Run: headless pygame with SDL's dummy video driver; simulated clock (each Clock.tick advances the game by its frame time, no real sleeping); random seed 0; keys injected as events and as key.get_pressed() state; no mouse input.
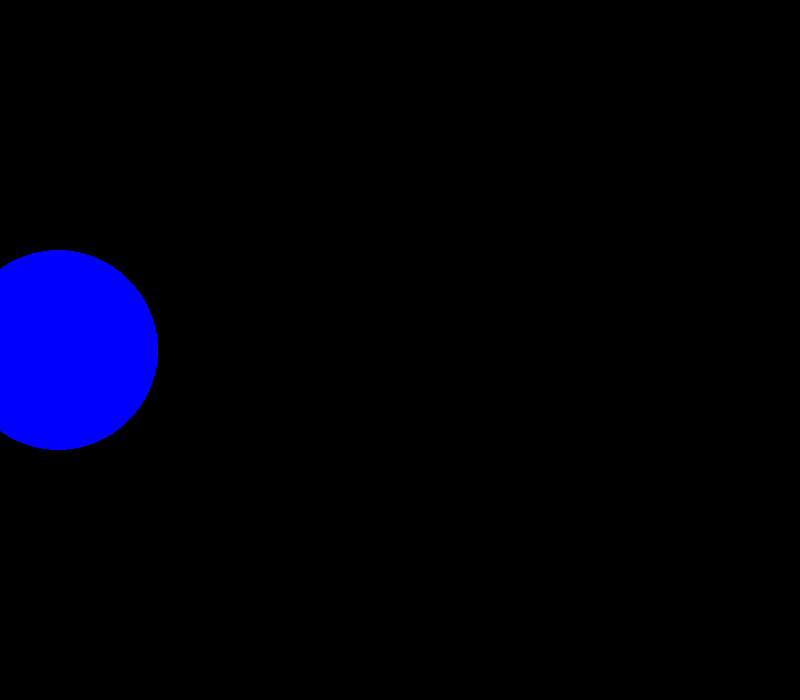
Frame 1 of 4 · flips 1–60 · no input
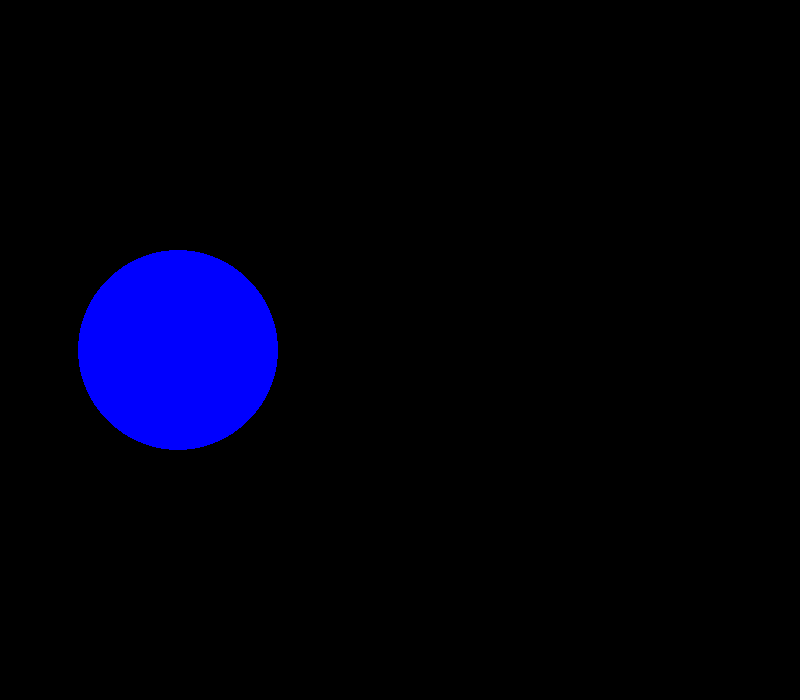
Frame 2 of 4 · flips 61–180 · tapped SPACE, RETURN · held RIGHT (→), D
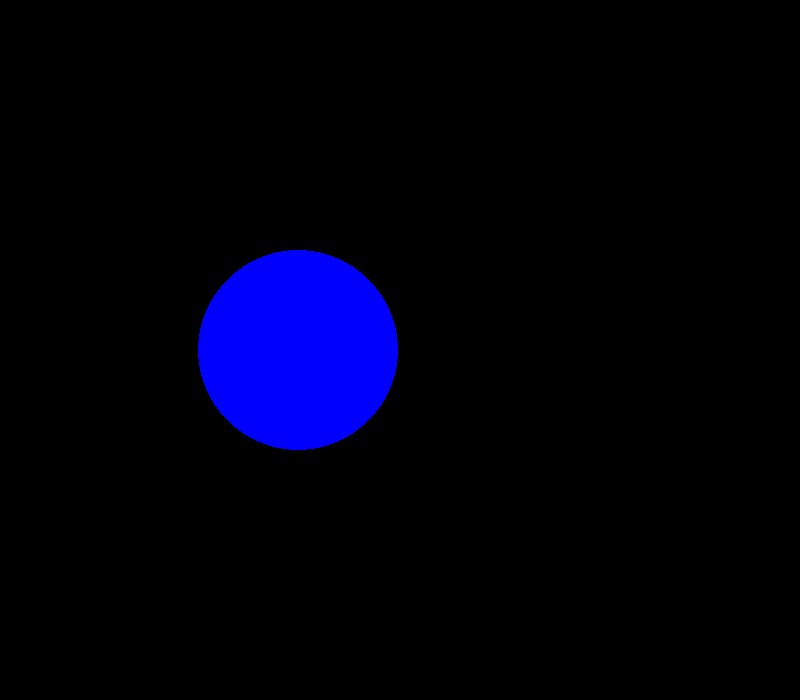
Frame 3 of 4 · flips 181–300 · held DOWN (↓), S
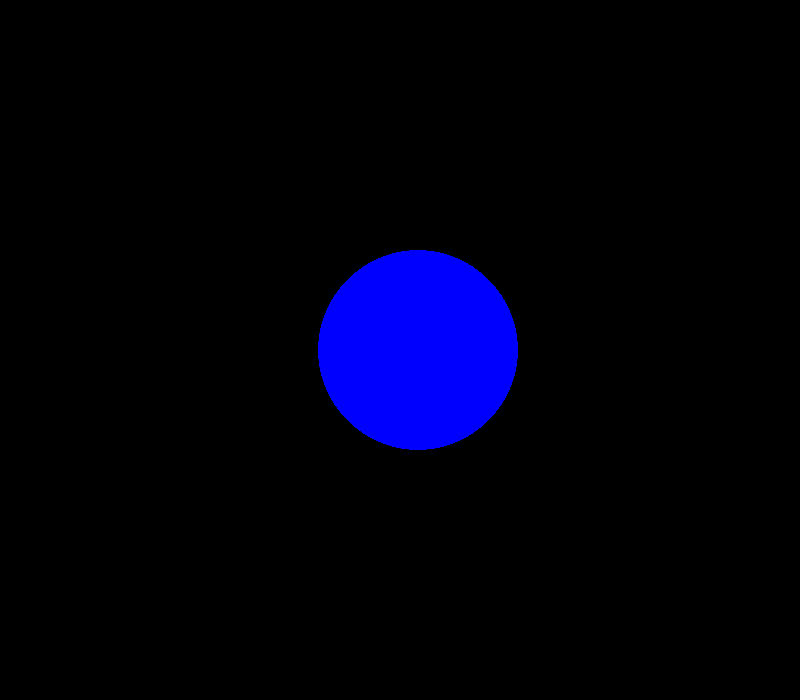
Frame 4 of 4 · flips 301–420 · held LEFT (←), A, UP (↑), W

The pygame program that drew these frames:

# Name: Moustafa Eid
# Date: April 27th 2017
# Class: ICS3U1-03
# Description: Circle moving from left to right

import pygame
import math

#setting up pygame and screen
pygame.init() 
SIZE = (800, 700) 
screen = pygame.display.set_mode(SIZE)
speed = 30

pygame.display.flip ()

# loop that moves circle from left to right
while (True):
    for count in range(SIZE[0]+1):
        pygame.draw.circle(screen, (0,0,255), (count,350),100)
        pygame.display.flip ()
        pygame.draw.rect (screen,(0,0,0), pygame.Rect (0,0,SIZE[0],SIZE[1]))
    
